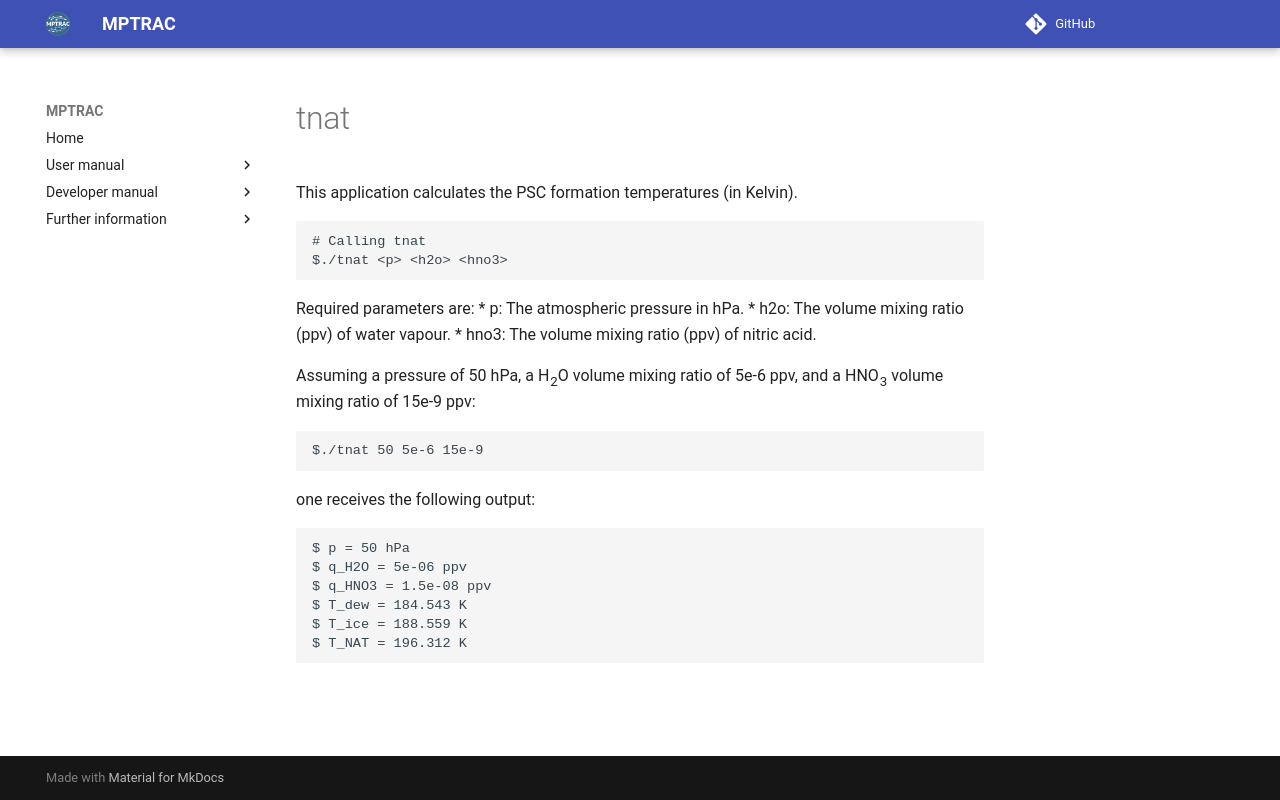

repository: slcs-jsc/mptrac · page: apps/tnat/index.html · generator: mkdocs

# tnat

This application calculates the PSC formation temperatures (in Kelvin).

```
# Calling tnat
$./tnat <p> <h2o> <hno3>
```

Required parameters are:
* p: The atmospheric pressure in hPa.
* h2o: The volume mixing ratio (ppv) of water vapour.
* hno3: The volume mixing ratio (ppv) of nitric acid.

Assuming a pressure of 50 hPa, a H<sub>2</sub>O volume mixing ratio of
5e-6 ppv, and a HNO<sub>3</sub> volume mixing ratio of 15e-9 ppv:
```
$./tnat 50 5e-6 15e-9
```
one receives the following output:

```
$ p = 50 hPa
$ q_H2O = 5e-06 ppv
$ q_HNO3 = 1.5e-08 ppv
$ T_dew = 184.543 K
$ T_ice = 188.559 K
$ T_NAT = 196.312 K
```
